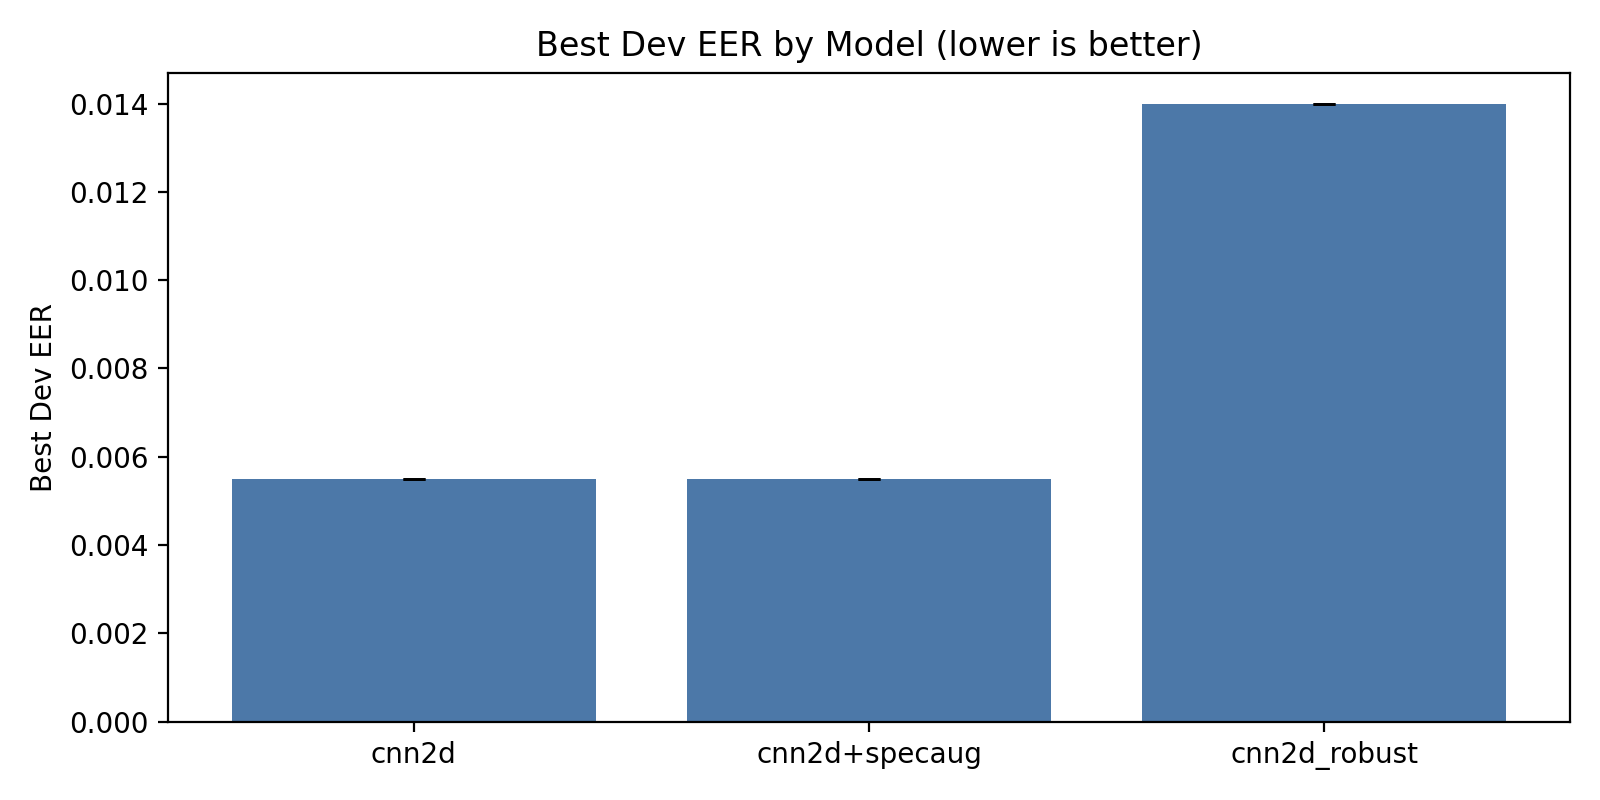

Source data for this figure (header and first rows):
model, mean_eer, std_eer, best_eer, best_epoch, best_seed, avg_train_loss_upto_best, avg_dev_loss_upto_best, runs
cnn2d, 0.005492, 0.0, 0.005492, 11, 0, 0.1227, 0.149, 1
cnn2d+specaug, 0.005492, 0.0, 0.005492, 11, 0, 0.1378, 1.597, 1
cnn2d_robust, 0.014, 0.0, 0.014, 10, 0, 0.1241, 0.0746, 1
